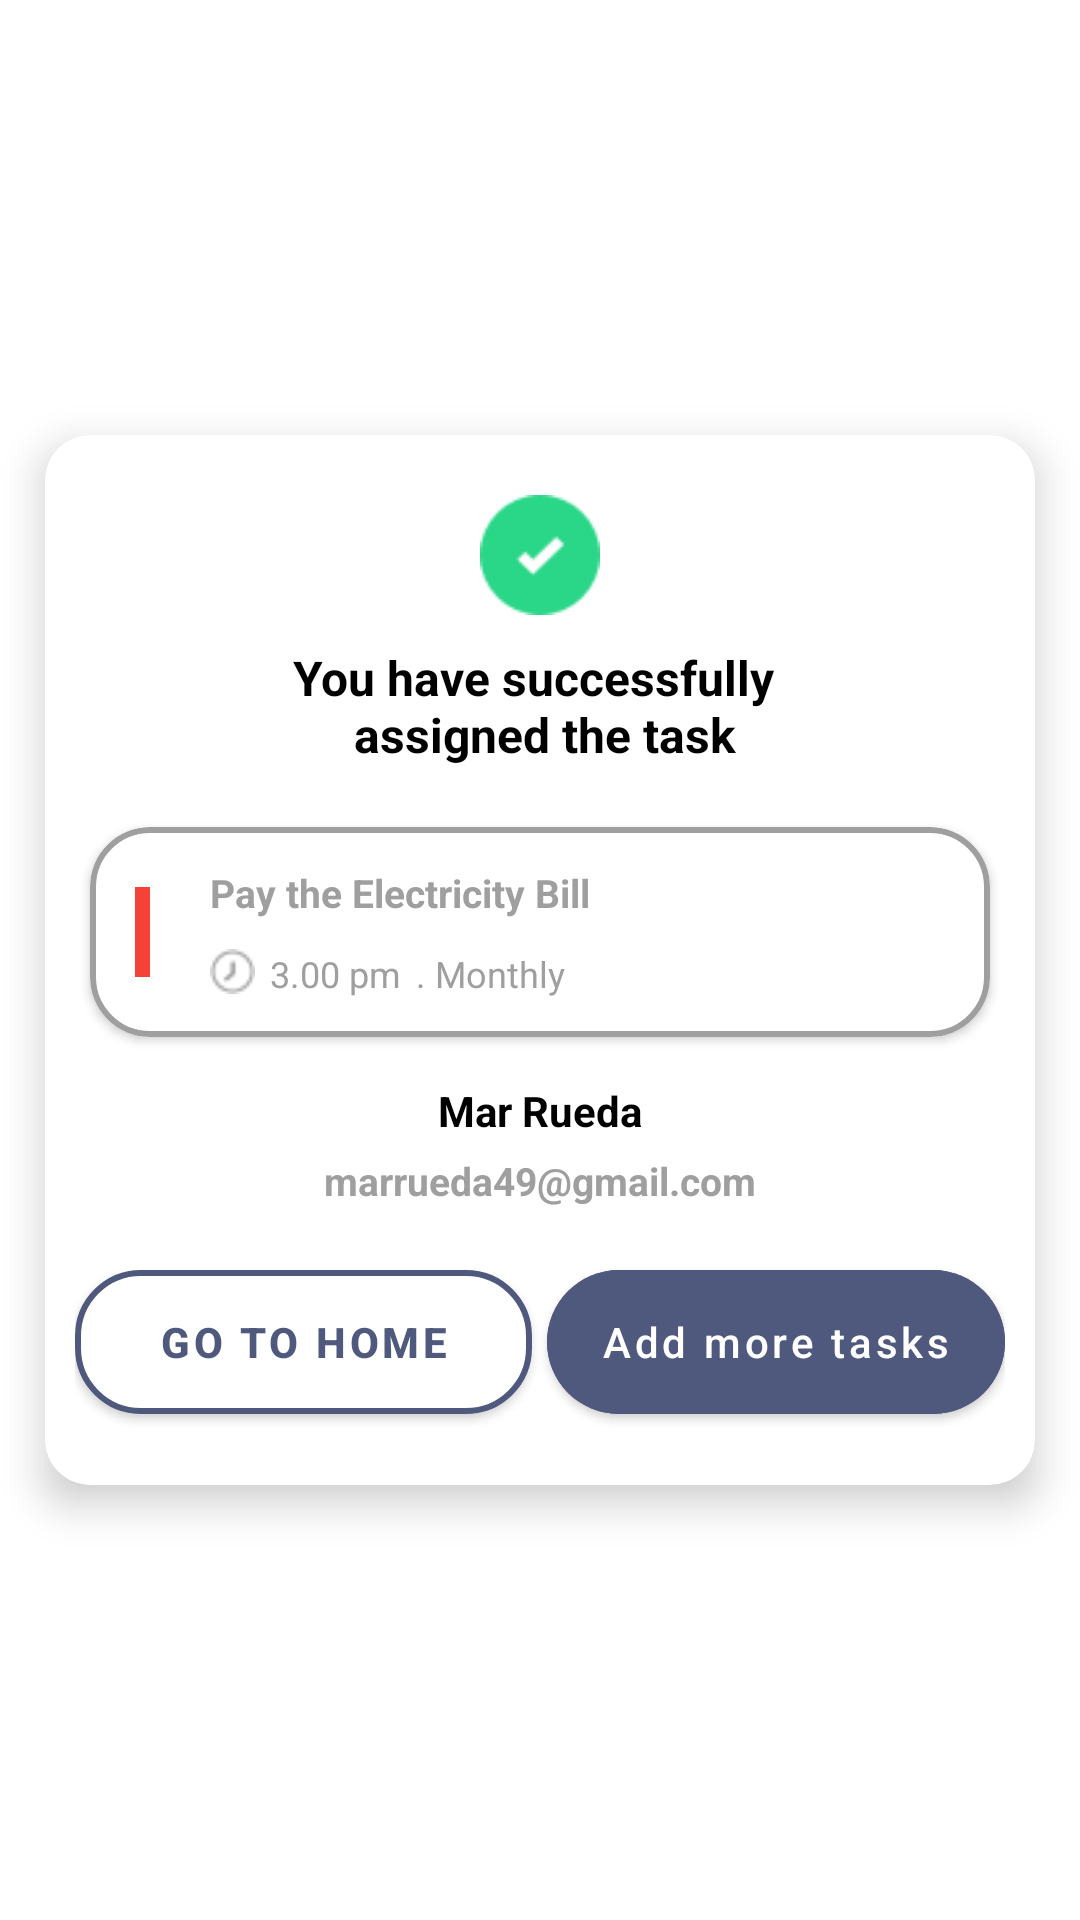

Android layout source for this screen:
<!-- AndroidManifest.xml: application theme Theme.Reminder -->
<!-- res/layout/dialog_sucessfully_assign_layout.xml -->
<?xml version="1.0" encoding="utf-8"?>
<RelativeLayout xmlns:android="http://schemas.android.com/apk/res/android"
    android:layout_width="match_parent"
    android:layout_height="match_parent"
    android:background="@color/white"
    xmlns:app="http://schemas.android.com/apk/res-auto">
    <com.google.android.material.card.MaterialCardView
        android:layout_width="match_parent"
        android:layout_height="350dp"
        android:layout_marginStart="15dp"
        android:layout_marginEnd="15dp"
        app:cardCornerRadius="15dp"
        app:cardElevation="8dp"
        app:cardBackgroundColor="@color/white"
        android:layout_centerInParent="true">


        <LinearLayout
            android:layout_width="match_parent"
            android:layout_gravity="center"
            android:orientation="vertical"
            android:layout_height="match_parent">




            <ImageView
                android:id="@+id/ivLog"
                android:layout_width="40dp"
                android:layout_height="40dp"
                android:layout_gravity="center"
                android:src="@drawable/successfully"
                android:layout_marginTop="20dp" />

            <com.google.android.material.textview.MaterialTextView
                android:id="@+id/txt2"
                android:layout_width="wrap_content"
                android:layout_height="wrap_content"
                android:layout_gravity="center"
                android:layout_marginTop="10dp"
                android:text="@string/you_have_successfully_n_assigned_the_task"
                android:textAlignment="center"
                android:textColor="@color/black"
                android:textSize="16sp"
                android:textStyle="bold" />


            <com.google.android.material.card.MaterialCardView
                android:layout_width="match_parent"
                android:layout_height="70dp"
                android:layout_marginStart="15dp"
                android:layout_marginTop="20dp"
                android:layout_marginEnd="15dp"
                android:layout_marginBottom="5dp"
                android:paddingStart="10dp"
                android:paddingEnd="10dp"
                app:strokeColor="@color/grey_text"
                app:strokeWidth="2dp"
                app:cardBackgroundColor="@color/white"
                app:cardCornerRadius="20dp"
                app:cardElevation="2dp">

                <RelativeLayout
                    android:layout_width="wrap_content"

                    android:layout_height="wrap_content">

                    <RelativeLayout
                        android:id="@+id/rlView"
                        android:layout_width="wrap_content"
                        android:layout_height="wrap_content"
                        android:layout_centerVertical="true">

                        <View
                            android:layout_width="5dp"
                            android:layout_height="30dp"
                            android:layout_marginStart="15dp"
                            android:background="@color/red" />

                        <View
                            android:layout_width="5dp"
                            android:layout_height="30dp"
                            android:layout_centerVertical="true"
                            android:layout_marginStart="15dp"
                            android:background="@color/yellow"
                            android:visibility="gone" />

                        <View
                            android:layout_width="5dp"
                            android:layout_height="30dp"
                            android:layout_centerVertical="true"
                            android:layout_marginStart="15dp"
                            android:background="@color/green"
                            android:visibility="gone" />

                    </RelativeLayout>


                    <RelativeLayout
                        android:layout_width="match_parent"
                        android:layout_height="match_parent"
                        android:layout_marginStart="20dp"
                        android:layout_toEndOf="@+id/rlView"
                        android:gravity="center_vertical">


                        <com.google.android.material.textview.MaterialTextView
                            android:id="@+id/txTittle"
                            android:layout_width="wrap_content"
                            android:layout_height="wrap_content"
                            android:text="Pay the Electricity Bill"
                            android:textColor="@color/grey_text"
                            android:textSize="13sp"
                            android:textStyle="bold" />

                        <ImageView
                            android:id="@+id/ivPending"
                            android:layout_width="15dp"
                            android:layout_height="15dp"
                            android:layout_below="@+id/txTittle"
                            android:layout_marginTop="10dp"
                            android:src="@drawable/pending"
                            app:tint="@color/grey_text" />


                        <com.google.android.material.textview.MaterialTextView
                            android:id="@+id/txDate"
                            android:layout_width="wrap_content"
                            android:layout_height="wrap_content"
                            android:layout_below="@+id/txTittle"
                            android:layout_marginStart="5dp"
                            android:layout_marginTop="10dp"
                            android:layout_toEndOf="@+id/ivPending"
                            android:text="3.00 pm"
                            android:textColor="@color/grey_text"
                            android:textSize="12sp" />

                        <com.google.android.material.textview.MaterialTextView
                            android:id="@+id/txWeek"
                            android:layout_width="wrap_content"
                            android:layout_height="wrap_content"
                            android:layout_below="@+id/txTittle"
                            android:layout_marginStart="5dp"
                            android:layout_marginTop="10dp"
                            android:layout_toEndOf="@+id/txDate"
                            android:text=". Monthly"
                            android:textColor="@color/grey_text"
                            android:textSize="12sp" />
                    </RelativeLayout>

                </RelativeLayout>


            </com.google.android.material.card.MaterialCardView>





            <com.google.android.material.textview.MaterialTextView
                android:layout_width="wrap_content"
                android:layout_height="wrap_content"
                android:layout_gravity="center"
                android:layout_marginTop="10dp"
                android:text="Mar Rueda"
                android:textColor="@color/black"
                android:textSize="14sp"
                android:textStyle="bold" />


            <com.google.android.material.textview.MaterialTextView
                android:layout_width="wrap_content"
                android:layout_height="wrap_content"
                android:layout_gravity="center"
                android:layout_marginTop="5dp"
                android:text="marrueda49@gmail.com"
                android:textColor="@color/grey_text"
                android:textSize="13sp"
                android:textStyle="bold" />

            <LinearLayout
                android:layout_width="match_parent"
                android:layout_height="wrap_content"
                android:layout_marginStart="10dp"
                android:layout_marginEnd="10dp"
                android:orientation="horizontal"
                android:weightSum="2">


                <com.google.android.material.button.MaterialButton
                    android:id="@+id/btHome"
                    android:layout_width="120dp"
                    android:layout_height="60dp"
                    android:layout_marginTop="15dp"

                    android:layout_weight="1"
                    android:backgroundTint="@color/white"
                    android:text="@string/go_to_home"
                    android:textColor="@color/purple_700"
                    android:textStyle="bold"
                    app:cornerRadius="22dp"
                    app:strokeColor="@color/purple_700"
                    app:strokeWidth="2dp" />


                <com.google.android.material.button.MaterialButton
                    android:id="@+id/btAdd"
                    android:layout_width="120dp"
                    android:layout_height="60dp"
                    android:layout_marginStart="5dp"
                    android:layout_marginTop="15dp"
                    android:layout_weight="1"
                    android:backgroundTint="@color/purple_200"
                    android:text="@string/add_more_tasks"
                    android:textAllCaps="false"
                    android:textColor="@color/white"
                    android:textSize="14sp"
                    app:cornerRadius="50dp"
                    app:iconGravity="textStart"
                    app:iconSize="25dp" />


            </LinearLayout>

        </LinearLayout>



    </com.google.android.material.card.MaterialCardView>
</RelativeLayout>
<!-- resources referenced by this layout -->
<resources>
  <color name="black">#FF000000</color>
  <color name="green">#7AC7A8</color>
  <color name="grey_text">#9F9F9F</color>
  <color name="purple_200">#4F597E</color>
  <color name="purple_700">#4F597E</color>
  <color name="red">#F44336</color>
  <color name="white">#FFFFFFFF</color>
  <color name="yellow">#FAB000</color>
  <!-- drawable pending: png bitmap (drawable, 692 bytes) -->
  <!-- drawable successfully: png bitmap (drawable, 1469 bytes) -->
  <string name="add_more_tasks">Add more tasks</string>
  <string name="go_to_home">Go to home</string>
  <string name="you_have_successfully_n_assigned_the_task">You have successfully \n assigned the task</string>
  <style name="Theme.Reminder" parent="Theme.MaterialComponents.DayNight.NoActionBar">
          
          <item name="colorPrimary">@color/purple_500</item>
          <item name="colorPrimaryVariant">@color/purple_700</item>
          <item name="colorOnPrimary">@color/white</item>
          
          <item name="colorSecondary">@color/teal_200</item>
          <item name="colorSecondaryVariant">@color/teal_700</item>
          <item name="colorOnSecondary">@color/black</item>
          
          <item name="android:statusBarColor" tools:targetApi="l">?attr/colorPrimaryVariant</item>
          
      </style>
  <color name="purple_500">#FF6200EE</color>
  <color name="teal_200">#4F597E</color>
  <color name="teal_700">#FF018786</color>
</resources>
